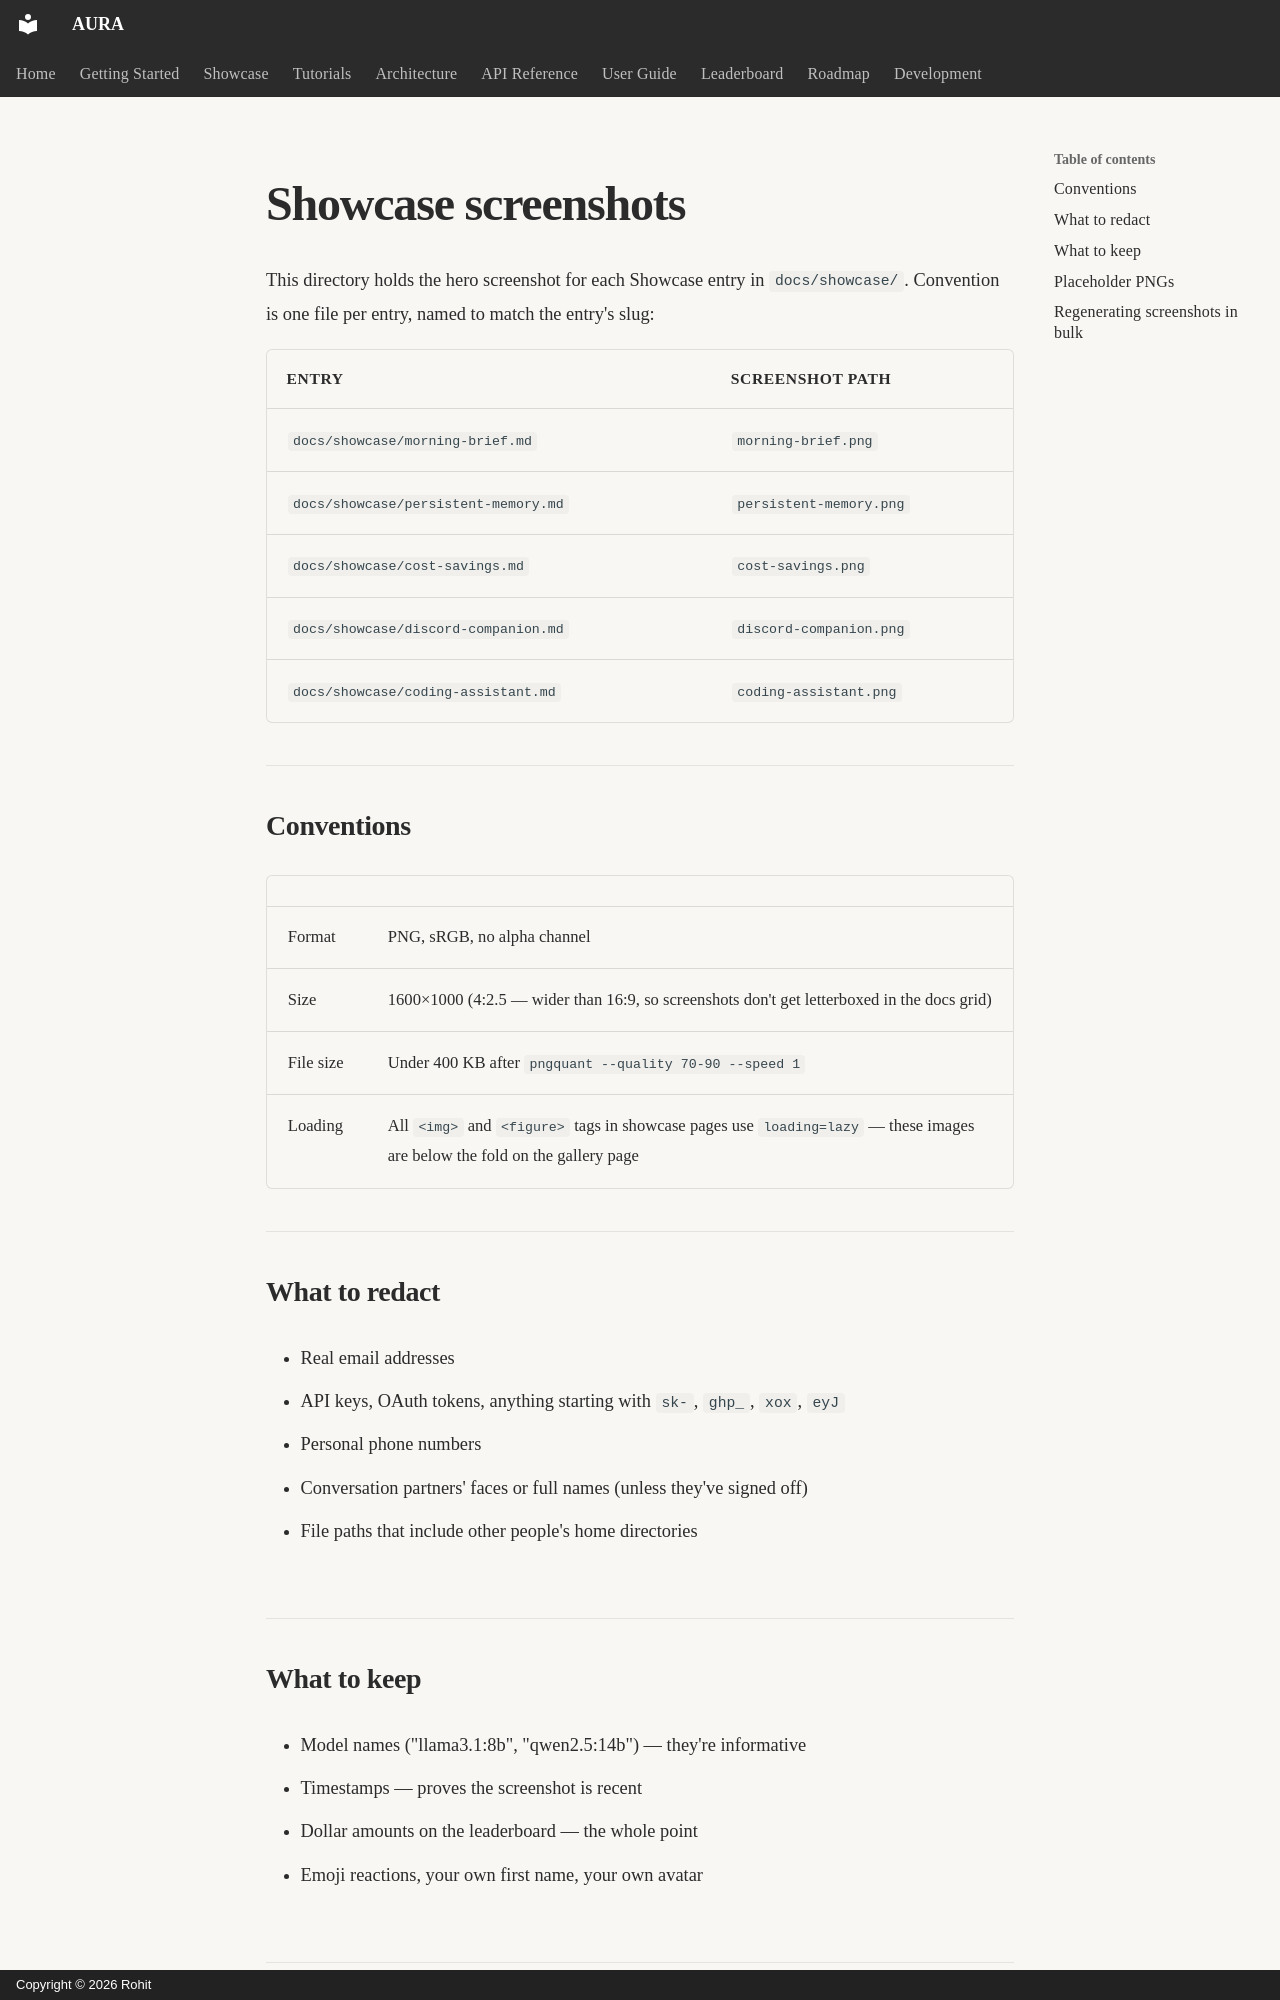

repository: Rohitpvt/AURA-Agentic-AI · page: assets/showcase/index.html · generator: mkdocs · copyright: Copyright © 2026 Rohit

# Showcase screenshots

This directory holds the hero screenshot for each Showcase entry in `docs/showcase/`. Convention is one file per entry, named to match the entry's slug:

| Entry | Screenshot path |
|---|---|
| `docs/showcase/morning-brief.md` | `morning-brief.png` |
| `docs/showcase/persistent-memory.md` | `persistent-memory.png` |
| `docs/showcase/cost-savings.md` | `cost-savings.png` |
| `docs/showcase/discord-companion.md` | `discord-companion.png` |
| `docs/showcase/coding-assistant.md` | `coding-assistant.png` |

## Conventions

| | |
|---|---|
| Format | PNG, sRGB, no alpha channel |
| Size | 1600×1000 (4:2.5 — wider than 16:9, so screenshots don't get letterboxed in the docs grid) |
| File size | Under 400 KB after `pngquant --quality 70-90 --speed 1` |
| Loading | All `<img>` and `<figure>` tags in showcase pages use `loading=lazy` — these images are below the fold on the gallery page |

## What to redact

- Real email addresses
- API keys, OAuth tokens, anything starting with `sk-`, `ghp_`, `xox`, `eyJ`
- Personal phone numbers
- Conversation partners' faces or full names (unless they've signed off)
- File paths that include other people's home directories

## What to keep

- Model names ("llama3.1:8b", "qwen2.5:14b") — they're informative
- Timestamps — proves the screenshot is recent
- Dollar amounts on the leaderboard — the whole point
- Emoji reactions, your own first name, your own avatar
